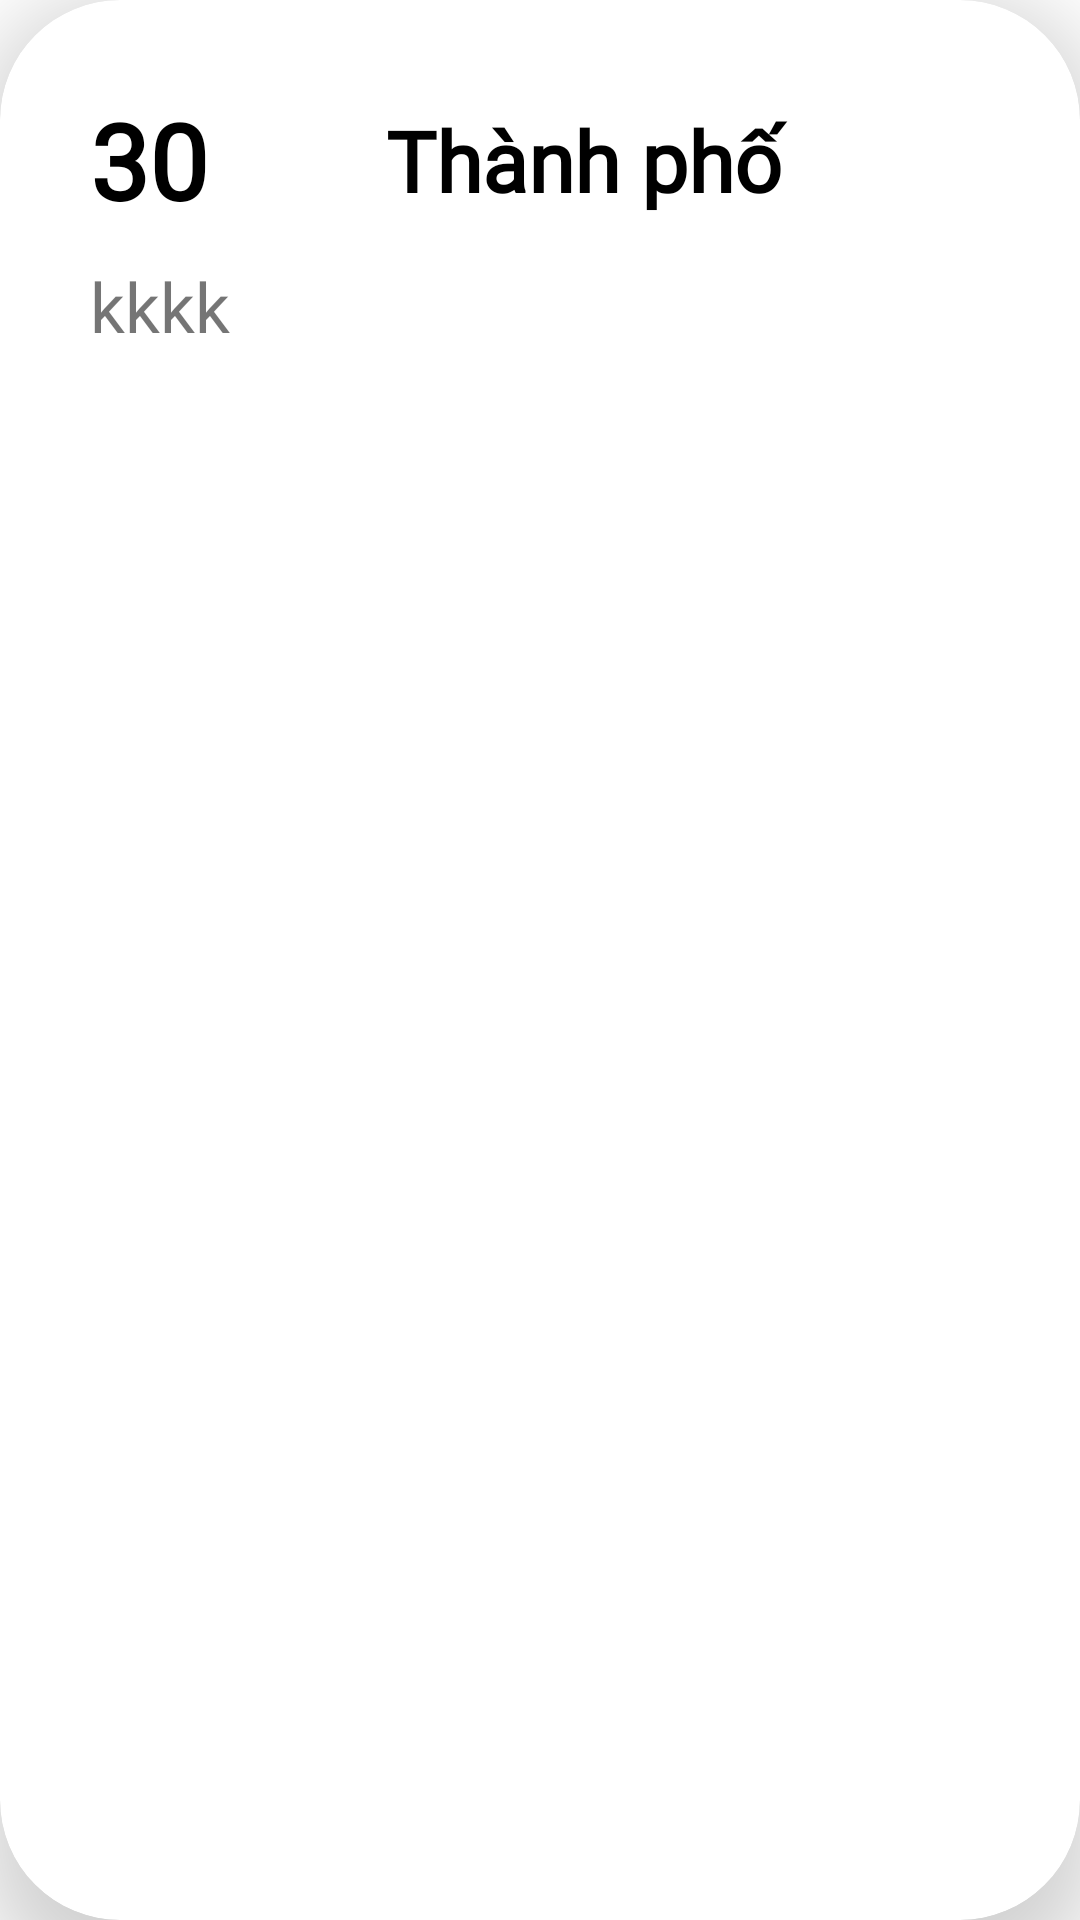

Reconstruct the res/layout file that produces this screen, plus the resources it refers to.
<!-- AndroidManifest.xml: application theme Theme.WeatherApp -->
<!-- res/layout/city_list.xml -->
<?xml version="1.0" encoding="utf-8"?>
<androidx.cardview.widget.CardView xmlns:android="http://schemas.android.com/apk/res/android"
    xmlns:app="http://schemas.android.com/apk/res-auto"
    xmlns:tools="http://schemas.android.com/tools"
    android:layout_width="match_parent"
    android:layout_height="wrap_content"
    android:layout_marginHorizontal="20dp"
    android:layout_marginVertical="10dp"
    app:cardElevation="15dp"
    app:cardCornerRadius="40dp">

    <androidx.constraintlayout.widget.ConstraintLayout
        android:layout_width="match_parent"
        android:layout_height="wrap_content"
        android:padding="20dp">

        <TextView
            android:id="@+id/tvCity"
            android:layout_width="0dp"
            android:layout_height="0dp"
            android:fontFamily="@font/opensans"
            android:text="Thành phố"

            android:gravity="center"
            android:textColor="#000000"
            android:textSize="28sp"
            android:textStyle="bold"
            app:layout_constraintBottom_toTopOf="@+id/tvTempInfo"
            app:layout_constraintEnd_toStartOf="@+id/btnDelete"
            app:layout_constraintStart_toEndOf="@+id/tvTempList"
            app:layout_constraintTop_toTopOf="parent" />

        <ImageButton
            android:id="@+id/btnDelete"
            android:layout_width="30dp"
            android:layout_height="35dp"
            android:background="@drawable/ic_delete"
            app:layout_constraintBottom_toBottomOf="parent"
            app:layout_constraintEnd_toEndOf="parent"
            app:layout_constraintHorizontal_bias="0.5"
            app:layout_constraintStart_toEndOf="@+id/tvCity"
            app:layout_constraintTop_toTopOf="parent" />

        <TextView
            android:id="@+id/tvTempList"
            android:layout_width="wrap_content"
            android:layout_height="wrap_content"
            android:text="30"
            android:padding="10dp"
            android:textColor="#000000"
            android:textSize="35sp"
            android:fontFamily="@font/opensans"
            android:textStyle="bold"
            app:layout_constraintStart_toStartOf="parent"
            app:layout_constraintTop_toTopOf="parent" />

        <TextView
            android:id="@+id/tvTempInfo"
            android:layout_width="0dp"
            android:layout_height="wrap_content"
            android:fontFamily="@font/montserrat"
            android:text="kkkk"
            android:paddingHorizontal="10dp"
            android:textSize="23sp"
            app:layout_constraintBottom_toBottomOf="parent"
            app:layout_constraintEnd_toStartOf="@+id/btnDelete"
            app:layout_constraintStart_toStartOf="parent"
            app:layout_constraintTop_toBottomOf="@+id/tvTempList" />
    </androidx.constraintlayout.widget.ConstraintLayout>
</androidx.cardview.widget.CardView>
<!-- resources referenced by this layout -->
<resources>
  <style name="Theme.WeatherApp" parent="Theme.MaterialComponents.DayNight.NoActionBar">
          
          <item name="colorPrimary">@color/purple_500</item>
          <item name="colorPrimaryVariant">@color/purple_700</item>
          <item name="colorOnPrimary">@color/white</item>
          
          <item name="colorSecondary">@color/teal_200</item>
          <item name="colorSecondaryVariant">@color/teal_700</item>
          <item name="colorOnSecondary">@color/black</item>
          
          <item name="android:statusBarColor" tools:targetApi="l">?attr/colorPrimaryVariant</item>
          
      </style>
  <color name="purple_500">#FF6200EE</color>
  <color name="purple_700">#FF3700B3</color>
  <color name="white">#FFFFFFFF</color>
  <color name="teal_200">#FF03DAC5</color>
  <color name="teal_700">#FF018786</color>
  <color name="black">#FF000000</color>
</resources>
